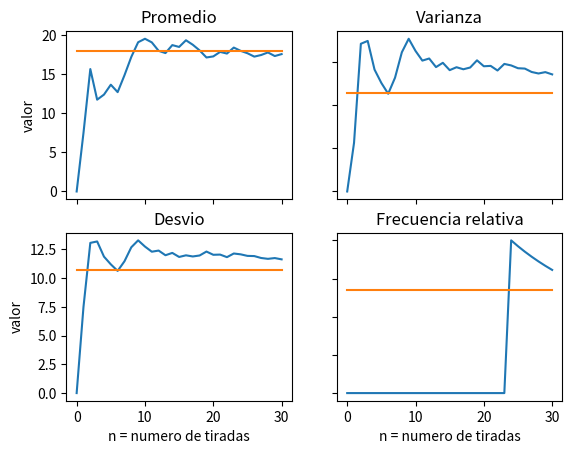

Recreate this plot in Python.
import matplotlib.pyplot as plt
import random
from statistics import mean
import statistics

#final

def Promedio(l):
    prom = mean(l)
    return prom

def frec(arra):
    cantDe8 = arra.count(8)
    fr = cantDe8 / len(arra)
    return fr

# DESVIO
numeros = [] # arreglo de numeros aleatorios
desvio = [] # desvio acumulado
lineaDesvio = [] # desvio esperado
promedios = [] # valor promedio
lineaPromedio = [] # valor promedio esperado
lineaFrecRel = [] # Frecuencia relativa esperada
frecRel8 = [] # Frecuencia relativa
linea = [] # desvio esperado
varianza = [] # varianza
lineaVar = [] # varianza esperada

for x in range(0,31):
    num = (random.randint(0,36))
    numeros.append(num)
        #DESVIO
    desvio.append(statistics.pstdev(numeros))
    lineaDesvio.append(10.677)
        #PROMEDIO
    promedios.append(Promedio(numeros))
    lineaPromedio.append(18.0)
        #FRECUENCIA RELATIVA
    lineaFrecRel.append(1/37)
    frecRel8.append(frec(numeros))
        #VARIANZA
    varianza.append(statistics.pvariance(numeros))
    lineaVar.append(114)
    
fig, axs = plt.subplots(2, 2)
axs[0, 0].plot(promedios, label="valor promedio de las tiradas")
axs[0, 0].set_title('Axis [0, 0]')
axs[0, 0].plot(lineaPromedio, label="valor promedio esperado")
axs[0, 0].set_title('Promedio')
axs[1, 0].plot(desvio, label="desvío de los valores obtenidos")
axs[1, 0].set_title('Axis [1, 0]')
axs[1, 0].plot(lineaDesvio, label="desvío esperado")
axs[1, 0].set_title('Desvio')
axs[1, 1].plot(frecRel8, label="frecuencia relativa del numero 8 con respecto a n")
axs[1, 1].set_title('Axis [1, 1]')
axs[1, 1].plot(lineaFrecRel, label="valor promedio esperado")
axs[1, 1].set_title('Frecuencia relativa')
axs[0, 1].plot(varianza, label="varianza de los valores obtenidos")
axs[0, 1].set_title('Axis [1, 1]')
axs[0, 1].plot(lineaVar, label="varianza esperada")
axs[0, 1].set_title('Varianza')

for ax in axs.flat:
    ax.set(xlabel='n = numero de tiradas', ylabel='valor')

# Hide x labels and tick labels for top plots and y ticks for right plots.
for ax in axs.flat:
    ax.label_outer()